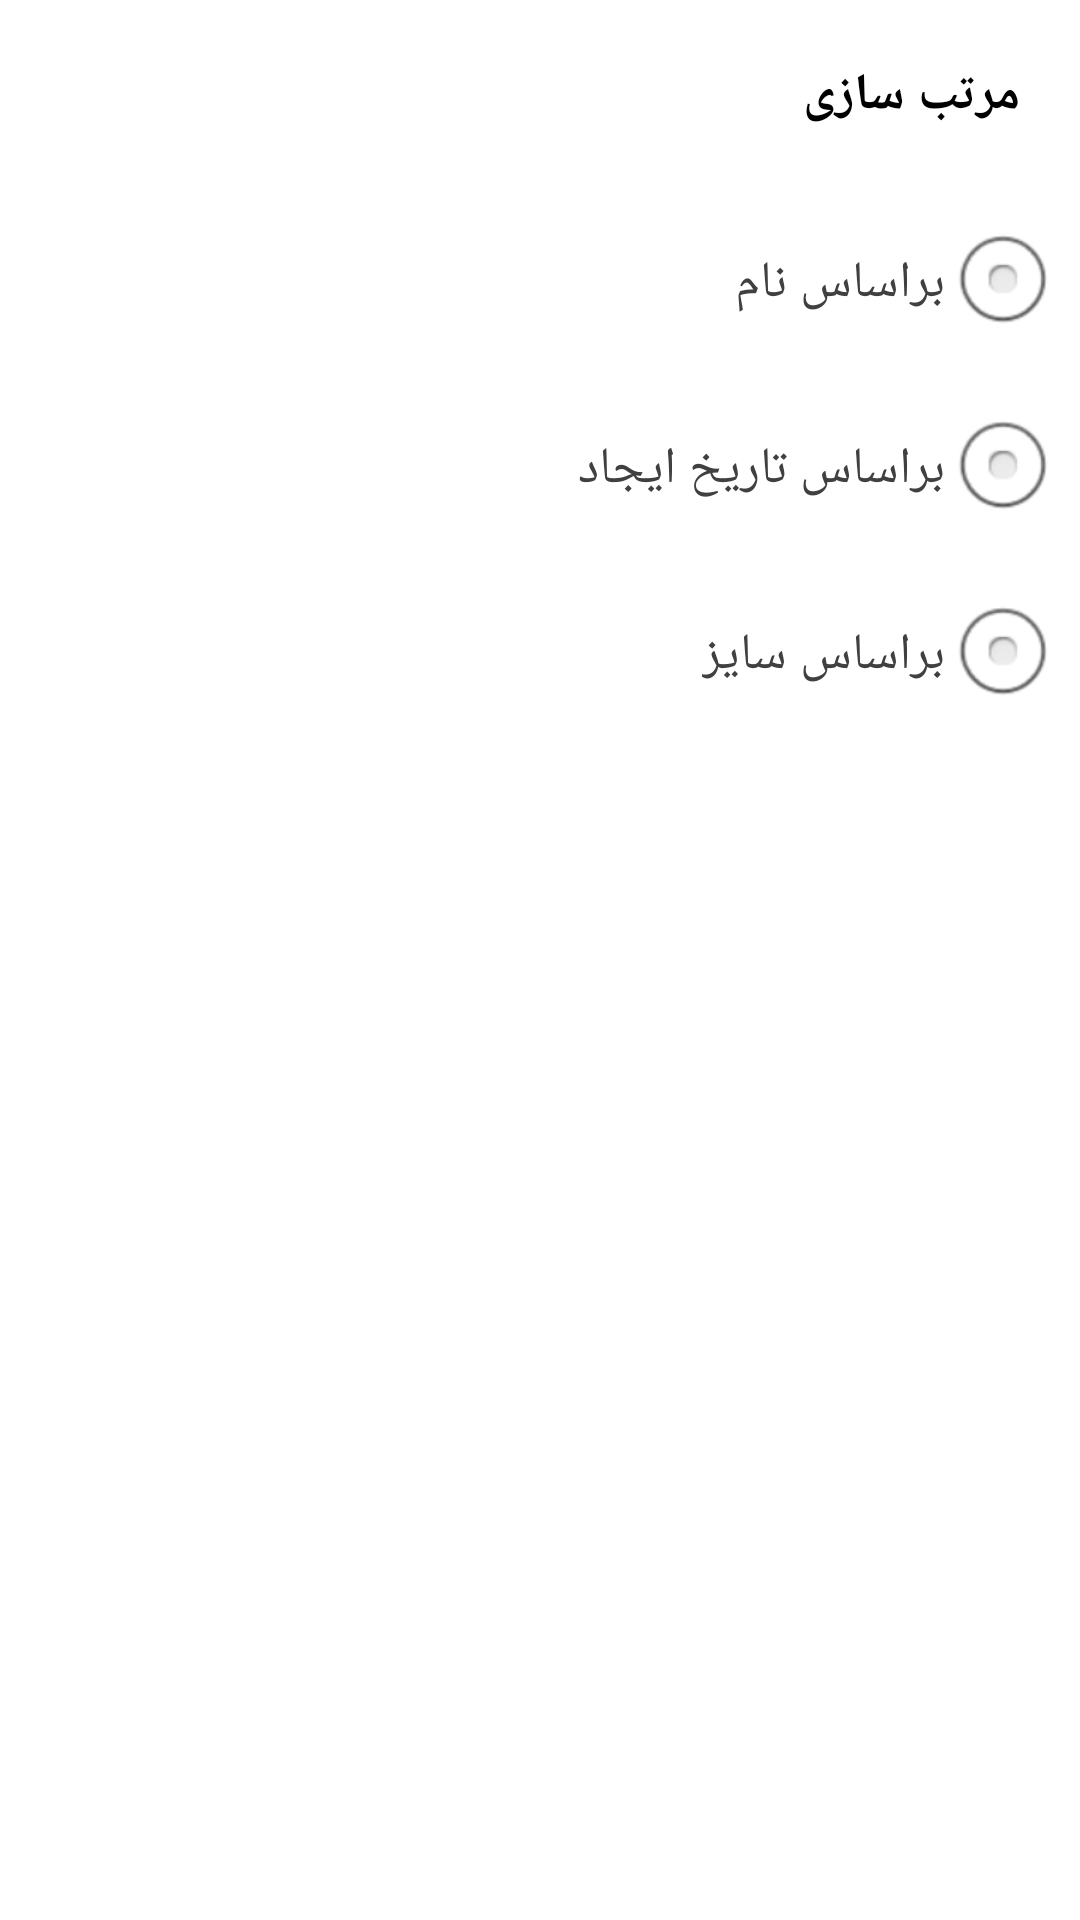

This screen was rendered from an Android layout file. Write that file and the resources it references.
<!-- AndroidManifest.xml: application theme AppTheme -->
<!-- res/layout/sort_view.xml -->
<?xml version="1.0" encoding="utf-8"?>
<LinearLayout xmlns:android="http://schemas.android.com/apk/res/android"
    android:layout_width="match_parent"
    android:layout_height="match_parent"
    android:background="#FFFFFF"
    android:orientation="vertical">

    <TextView
        android:layout_width="wrap_content"
        android:layout_height="wrap_content"
        android:layout_gravity="right"
        android:layout_margin="20dp"
        android:text="@string/sort"
        android:textColor="#000000"
        android:textSize="17sp"
        android:textStyle="bold" />

    <RadioGroup
        android:id="@+id/radiog_sort"
        android:layout_width="wrap_content"
        android:layout_height="wrap_content"
        android:layout_gravity="right">

        <RadioButton
            android:id="@+id/radio_sort_by_name"
            android:layout_width="wrap_content"
            android:layout_height="wrap_content"
            android:layout_gravity="right"
            android:layout_margin="7dp"
            android:button="@null"
            android:drawableRight="@android:drawable/btn_radio"
            android:gravity="right|center_vertical"
            android:text="@string/sort_by_name"
            android:textColor="#404040"
            android:textSize="17sp" />

        <RadioButton
            android:id="@+id/radio_sort_by_date"
            android:layout_width="wrap_content"
            android:layout_height="wrap_content"
            android:layout_gravity="right"
            android:layout_margin="7dp"
            android:button="@null"
            android:drawableRight="@android:drawable/btn_radio"
            android:gravity="right|center_vertical"
            android:text="@string/sort_by_createdate"
            android:textColor="#404040"
            android:textSize="17sp" />


        <RadioButton
            android:id="@+id/radio_sort_by_size"
            android:layout_width="wrap_content"
            android:layout_height="wrap_content"
            android:layout_gravity="right"
            android:layout_margin="7dp"
            android:button="@null"
            android:drawableRight="@android:drawable/btn_radio"
            android:gravity="right|center_vertical"
            android:text="@string/sort_by_size"
            android:textColor="#404040"
            android:textSize="17sp" />
    </RadioGroup>
</LinearLayout>
<!-- resources referenced by this layout -->
<resources>
  <string name="sort">مرتب سازی</string>
  <string name="sort_by_createdate">براساس تاریخ ایجاد</string>
  <string name="sort_by_name">براساس نام</string>
  <string name="sort_by_size">براساس سایز</string>
  <style name="AppTheme" parent="AppTheme.Base">
          
          <item name="android:typeface">serif</item>
          <item name="android:editTextStyle">@style/App_EditTextStyle</item>
          <item name="actionOverflowButtonStyle">@style/OverFlow</item>
      </style>
  <style name="AppTheme.Base" parent="Theme.AppCompat.NoActionBar">
          <item name="colorPrimary">@color/primary</item>
          <item name="colorPrimaryDark">@color/primary_dark</item>
          <item name="colorAccent">@color/accent</item>
          <item name="android:textColorHint">@color/secondary_text</item>
          <item name="android:textColor">#737373</item>
          <item name="android:typeface">serif</item>
          <item name="android:windowBackground">@color/primary</item>
          <item name="colorControlNormal">@color/primary_text</item>
          <item name="colorControlActivated">@color/primary_text</item>
          <item name="colorControlHighlight">@color/primary_light</item>
          <item name="colorButtonNormal">@color/primary_light</item>
      </style>
  <style name="App_EditTextStyle" parent="@android:style/Widget.EditText">
          <item name="android:textColor">@color/primary_text</item>
      </style>
  <style name="OverFlow" parent="Widget.AppCompat.ActionButton.Overflow">
          <item name="android:src">@drawable/ic_more_vert_black_24dp</item>
      </style>
  <color name="primary">#cbcbd2</color>
  <color name="primary_dark">#b2b2b6</color>
  <color name="accent">#cccccc</color>
  <color name="secondary_text">#fa1b1b1b</color>
  <color name="primary_text">#000000</color>
  <color name="primary_light">#F5F5F5</color>
</resources>
